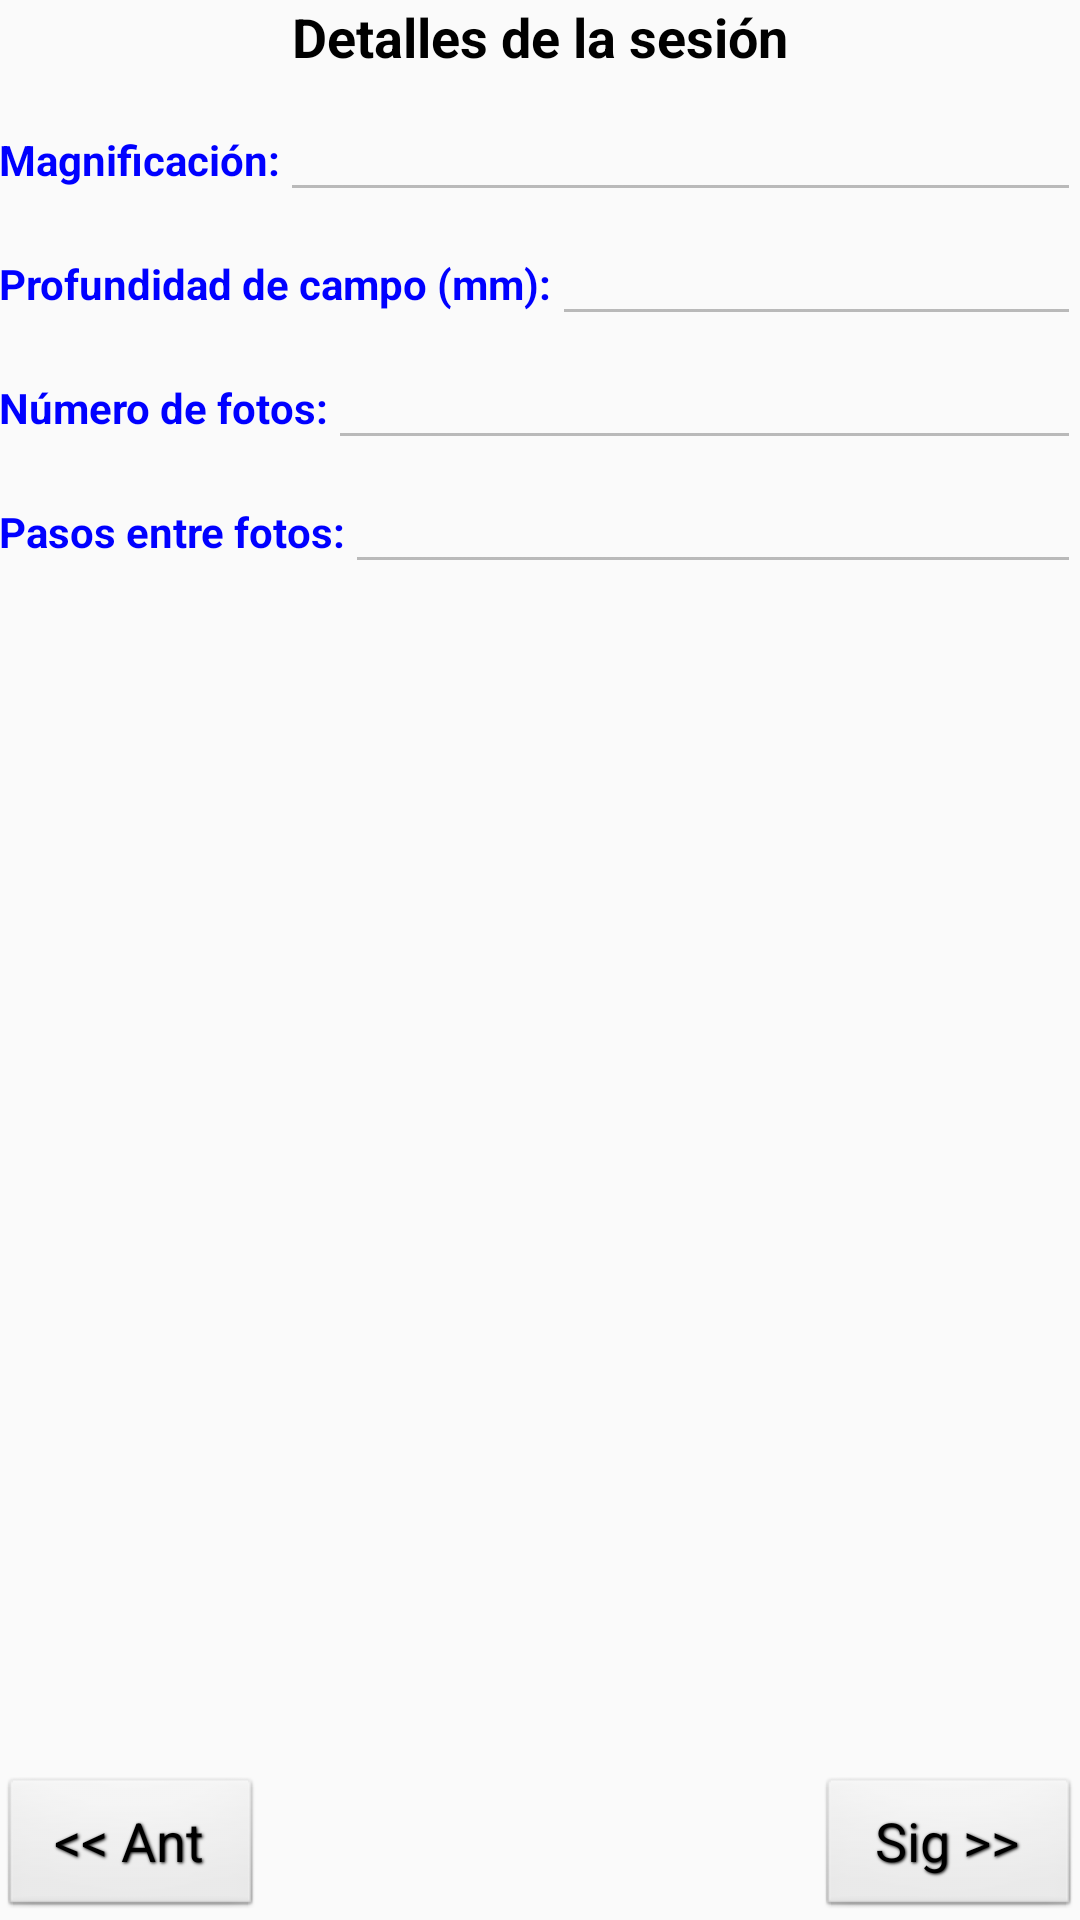

The Android layout XML behind this screen, and the referenced resources:
<!-- AndroidManifest.xml: application theme AppTheme -->
<!-- res/layout/activity_detalles.xml -->
<?xml version="1.0" encoding="utf-8"?>
<RelativeLayout xmlns:android="http://schemas.android.com/apk/res/android"
    xmlns:tools="http://schemas.android.com/tools"
    android:layout_width="match_parent"
    android:layout_height="match_parent"
    android:paddingBottom="@dimen/activity_vertical_margin"
    android:paddingLeft="@dimen/activity_horizontal_margin"
    android:paddingRight="@dimen/activity_horizontal_margin"
    android:paddingTop="@dimen/activity_vertical_margin"
    tools:context="com.jocajica.ardumacro.DetallesActivity">

    <TextView
        style="@style/TextViewTitulos"
        android:layout_width="wrap_content"
        android:layout_height="wrap_content"
        android:text="@string/Detalles"
        android:id="@+id/textViewPos"
        android:layout_alignParentTop="true"
        android:layout_centerHorizontal="true" />

    <Button
        style="@style/ButtonNavegacion"
        android:layout_width="wrap_content"
        android:layout_height="wrap_content"
        android:text="@string/Ant"
        android:id="@+id/buttonAnt"
        android:layout_alignParentBottom="true"
        android:layout_alignParentLeft="true"
        android:layout_alignParentStart="true" />

    <Button
        style="@style/ButtonNavegacion"
        android:layout_width="wrap_content"
        android:layout_height="wrap_content"
        android:text="@string/Sig"
        android:id="@+id/buttonSig"
        android:layout_alignParentBottom="true"
        android:layout_alignParentRight="true"
        android:layout_alignParentEnd="true" />

    <ScrollView
        android:layout_width="wrap_content"
        android:layout_height="wrap_content"
        android:id="@+id/scrollView2"
        android:layout_below="@+id/textViewPos"
        android:layout_alignParentLeft="true"
        android:layout_alignParentStart="true"
        android:layout_above="@+id/buttonAnt"
        android:layout_alignParentEnd="true"
        android:layout_alignParentRight="true"
        android:layout_marginBottom="5dp" >

        <RelativeLayout
            android:layout_width="match_parent"
            android:layout_height="wrap_content">

            <LinearLayout
                android:orientation="horizontal"
                android:layout_width="match_parent"
                android:layout_height="wrap_content"
                android:id="@+id/linearLayout"
                android:layout_alignParentLeft="true"
                android:layout_alignParentStart="true">

                <TextView
                    android:layout_width="wrap_content"
                    android:layout_height="wrap_content"
                    android:text="@string/Magnificacion"
                    android:id="@+id/textViewMag"
                    style="@style/TextViewEtiquetas" />

                <EditText
                    android:layout_width="match_parent"
                    android:layout_height="wrap_content"
                    android:id="@+id/editTextMag"
                    android:inputType="numberDecimal"
                    android:enabled="false" />
            </LinearLayout>

            <LinearLayout
                android:orientation="horizontal"
                android:layout_width="match_parent"
                android:layout_height="wrap_content"
                android:layout_below="@+id/linearLayout"
                android:id="@+id/linearLayout2"
                android:layout_alignParentLeft="true"
                android:layout_alignParentStart="true">

                <TextView
                    android:layout_width="wrap_content"
                    android:layout_height="wrap_content"
                    android:text="@string/Pdc"
                    android:id="@+id/textViewPdc"
                    style="@style/TextViewEtiquetas" />

                <EditText
                    android:layout_width="match_parent"
                    android:layout_height="wrap_content"
                    android:id="@+id/editTextPdc"
                    android:inputType="numberDecimal"
                    android:enabled="false" />
            </LinearLayout>

            <LinearLayout
                android:orientation="horizontal"
                android:layout_width="match_parent"
                android:layout_height="wrap_content"
                android:layout_below="@+id/linearLayout2"
                android:id="@+id/linearLayout3"
                android:layout_alignParentLeft="true"
                android:layout_alignParentStart="true">

                <TextView
                    android:layout_width="wrap_content"
                    android:layout_height="wrap_content"
                    android:text="@string/Fotos"
                    android:id="@+id/textViewNdf"
                    style="@style/TextViewEtiquetas" />

                <EditText
                    android:layout_width="match_parent"
                    android:layout_height="wrap_content"
                    android:id="@+id/editTextNdf"
                    android:inputType="number"
                    android:enabled="false" />
            </LinearLayout>

            <LinearLayout
                android:orientation="horizontal"
                android:layout_width="match_parent"
                android:layout_height="wrap_content"
                android:layout_below="@+id/linearLayout3"
                android:id="@+id/linearLayout4"
                android:layout_alignParentLeft="true"
                android:layout_alignParentStart="true">

                <TextView
                    android:layout_width="wrap_content"
                    android:layout_height="wrap_content"
                    android:text="@string/PasosFotos"
                    android:id="@+id/textViewPxf"
                    style="@style/TextViewEtiquetas" />

                <EditText
                    android:layout_width="match_parent"
                    android:layout_height="wrap_content"
                    android:id="@+id/editTextPxf"
                    android:inputType="number"
                    android:enabled="false" />
            </LinearLayout>

        </RelativeLayout>
    </ScrollView>

</RelativeLayout>
<!-- resources referenced by this layout -->
<resources>
  <string name="Ant">&lt;&lt; Ant</string>
  <string name="Detalles">Detalles de la sesión</string>
  <string name="Fotos">Número de fotos:</string>
  <string name="Magnificacion">Magnificación:</string>
  <string name="PasosFotos">Pasos entre fotos:</string>
  <string name="Pdc">Profundidad de campo (mm):</string>
  <string name="Sig">Sig &gt;&gt;</string>
  <style name="ButtonNavegacion" parent="android:Widget.Button">
          <item name="android:textColor">#000</item>
          <item name="android:textStyle">normal</item>
          <item name="android:textSize">18sp</item>
          <item name="android:shadowColor">#000000</item>
          <item name="android:shadowDx">1</item>
          <item name="android:shadowDy">1</item>
          <item name="android:shadowRadius">2</item>
          <item name="android:radius">6dp</item>
      </style>
  <style name="TextViewEtiquetas" parent="android:Widget.TextView">
          <item name="android:textColor">#00F</item>
          <item name="android:textStyle">bold</item>
          <item name="android:textSize">14sp</item>
      </style>
  <style name="TextViewTitulos" parent="android:Widget.TextView">
          <item name="android:textColor">#000</item>
          <item name="android:textStyle">bold</item>
          <item name="android:textSize">18sp</item>
          <item name="android:layout_marginBottom">5dp</item>
      </style>
  <style name="AppTheme" parent="Theme.AppCompat.Light.DarkActionBar">
          
          <item name="colorPrimary">@color/colorPrimary</item>
          <item name="colorPrimaryDark">@color/colorPrimaryDark</item>
          <item name="colorAccent">@color/colorAccent</item>
      </style>
  <color name="colorPrimary">#3F51B5</color>
  <color name="colorPrimaryDark">#303F9F</color>
  <color name="colorAccent">#FF4081</color>
</resources>
